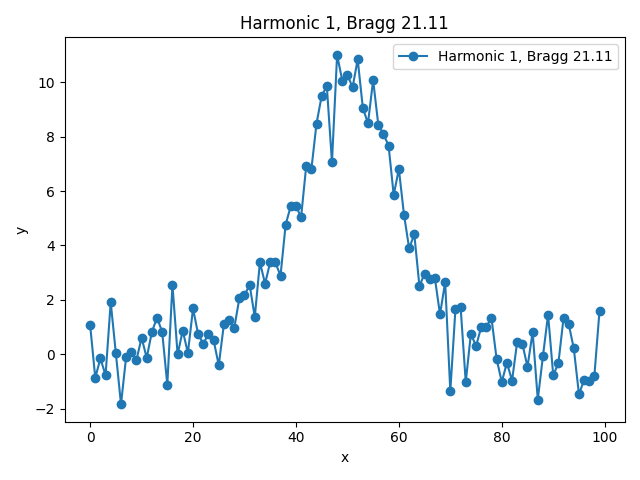

The file beside this chart, header and first rows:
x, y, bragg_angle
0.0, 1.075, 21.11
1.0, -0.8676, 21.11
2.0, -0.1564, 21.11
3.0, -0.775, 21.11
4.0, 1.912, 21.11
5.0, 0.03543, 21.11
6.0, -1.841, 21.11
7.0, -0.09889, 21.11
8.0, 0.09277, 21.11
9.0, -0.2184, 21.11
10.0, 0.6051, 21.11
11.0, -0.1351, 21.11
12.0, 0.8184, 21.11
13.0, 1.342, 21.11
14.0, 0.8242, 21.11
15.0, -1.123, 21.11
16.0, 2.552, 21.11
17.0, -0.009794, 21.11
18.0, 0.8659, 21.11
19.0, 0.04516, 21.11
20.0, 1.68, 21.11
21.0, 0.7276, 21.11
22.0, 0.384, 21.11
23.0, 0.7507, 21.11
24.0, 0.5084, 21.11
25.0, -0.4058, 21.11
26.0, 1.106, 21.11
27.0, 1.269, 21.11
28.0, 0.9495, 21.11
29.0, 2.052, 21.11
30.0, 2.168, 21.11
31.0, 2.548, 21.11
32.0, 1.367, 21.11
33.0, 3.381, 21.11
34.0, 2.591, 21.11
35.0, 3.388, 21.11
36.0, 3.373, 21.11
37.0, 2.885, 21.11
38.0, 4.766, 21.11
39.0, 5.452, 21.11
40.0, 5.452, 21.11
41.0, 5.039, 21.11
42.0, 6.931, 21.11
43.0, 6.803, 21.11
44.0, 8.482, 21.11
45.0, 9.498, 21.11
46.0, 9.86, 21.11
47.0, 7.057, 21.11
48.0, 11.01, 21.11
49.0, 10.06, 21.11
50.0, 10.28, 21.11
51.0, 9.807, 21.11
52.0, 10.84, 21.11
53.0, 9.057, 21.11
54.0, 8.491, 21.11
55.0, 10.08, 21.11
56.0, 8.443, 21.11
57.0, 8.095, 21.11
58.0, 7.672, 21.11
59.0, 5.854, 21.11
... 40 more rows
